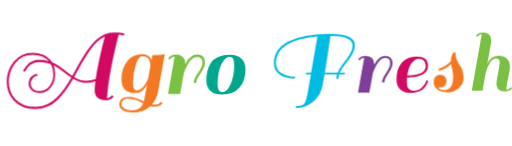
t = 0.00 s
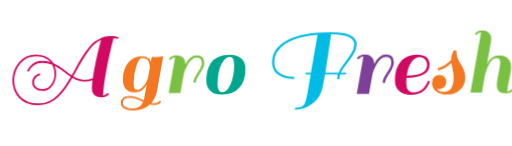
t = 0.27 s
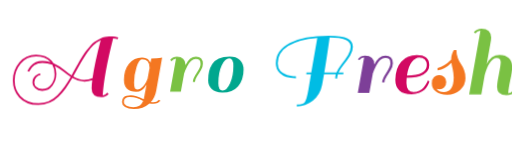
t = 0.53 s
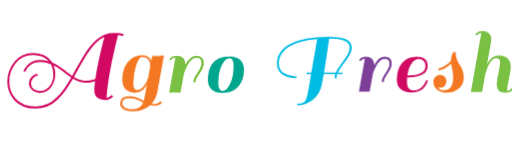
t = 0.79 s
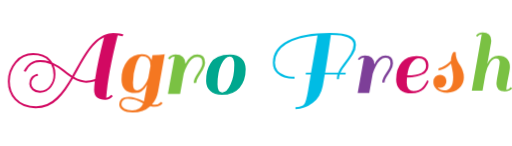
t = 1.06 s
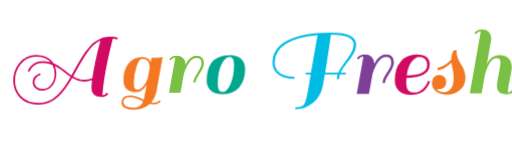
t = 1.32 s

The animated SVG that drew these frames (rendered in a browser with its animation timeline set to each time). Animation: 1 CSS @keyframes rule; one cycle of 1.59 s, repeats indefinitely.

<svg xmlns="http://www.w3.org/2000/svg" xmlns:xlink="http://www.w3.org/1999/xlink" viewBox="0 0 280 80" preserveAspectRatio="xMidYMid" style="display: block; shape-rendering: auto; background: transparent;" width="280" height="80"><style type="text/css">
  .ld-text text {
    text-anchor: middle;
    dominant-baseline: middle;
    font-size: 54px;
    opacity: 0;
    user-select: none;
    pointer-events: none;
  }
</style>
<g style="transform-origin:140px 40px;transform:scale(1)" class="ld-text">
<g transform="translate(140,40)">
  <g transform="scale(0.6750) translate(0,0)"><g class="path" style="opacity: 1; transform-origin: -154.64px -1.9px; transform: matrix3d(0.91, 0, 0, 0, 0, 0.91, 0, 0, 0, 0, 0.91, 0, 0, 0, 0, 1); animation: 1s linear -0.586667s infinite normal forwards running animate-3aktc2fdxkc; transform-box: view-box;"><path d="M83.44 36.37L83.44 36.37Q85.52 36.37 87.44 34.13L87.44 34.13L88.64 35.09Q88.40 35.41 88 35.89Q87.60 36.37 86.04 37.17Q84.48 37.97 82.64 37.97L82.64 37.97Q73.68 37.97 73.68 30.21L73.68 30.21Q73.68 27.81 74.24 23.09L74.24 23.09Q70.40 24.29 67.36 24.29L67.36 24.29Q62 24.29 56.64 21.01L56.64 21.01Q53.52 26.37 50.80 30.17Q48.08 33.97 44.48 37.57L44.48 37.57Q37.04 44.85 26.52 44.85Q16 44.85 9.76 38.13L9.76 38.13Q4.24 31.97 4.24 23.13Q4.24 14.29 9.92 7.41Q15.60 0.53 24.64 0.53Q33.68 0.53 38.40 5.89L38.40 5.89Q39.52 7.33 40 8.05L40 8.05Q44.32 9.89 49.84 14.13L49.84 14.13Q54 17.49 56 18.77L56 18.77Q57.12 16.69 59.08 13.17Q61.04 9.65 62.08 7.81Q63.12 5.97 65.20 2.61Q67.28-0.75 68.60-2.47Q69.92-4.19 72.12-6.79Q74.32-9.39 76.16-10.67L76.16-10.67Q81.68-14.59 85.44-15.23L85.44-15.23Q87.52-15.55 88.96-15.55Q90.40-15.55 92.16-15.51Q93.92-15.47 97.12-14.59L97.12-14.59L96.72-13.07Q94.80-13.63 92.64-13.87L92.64-13.87Q84.64 17.57 83.44 36.37 zM42.56 17.33L42.56 17.33Q42.56 23.25 39.16 27.81Q35.76 32.37 30 32.37L30 32.37Q26.24 32.37 23.88 30.13Q21.52 27.89 21.52 25.49Q21.52 23.09 22.24 21.53Q22.96 19.97 23.88 19.17Q24.80 18.37 25.92 17.89L25.92 17.89Q27.44 17.09 28.32 17.09L28.32 17.09L28.48 18.69Q26.48 18.69 24.80 20.61Q23.12 22.53 23.12 24.93Q23.12 27.33 25 29.05Q26.88 30.77 30 30.77L30 30.77Q35.12 30.77 38.08 26.77Q41.04 22.77 41.04 17.89Q41.04 13.01 39.04 9.41L39.04 9.41Q34.64 7.73 30.32 7.73L30.32 7.73Q22 7.73 18.56 15.49L18.56 15.49L17.04 15.01Q17.92 13.01 19.84 10.69L19.84 10.69Q23.60 6.13 30.32 6.13L30.32 6.13Q33.92 6.13 37.44 7.17L37.44 7.17L37.28 6.93Q32.88 2.13 24.60 2.13Q16.32 2.13 11.08 8.53Q5.84 14.93 5.84 23.21Q5.84 31.49 10.96 37.01L10.96 37.01Q16.72 43.25 27.04 43.25L27.04 43.25Q36.48 43.25 43.52 36.13L43.52 36.13Q47.04 32.69 49.64 29.01Q52.24 25.33 55.28 20.13L55.28 20.13Q52.56 18.37 48.68 15.29Q44.80 12.21 41.20 10.37L41.20 10.37Q42.56 13.73 42.56 17.33 zM60.48 14.13L57.44 19.65Q62.56 22.69 66.84 22.69Q71.12 22.69 74.48 21.33L74.48 21.33Q76.40 7.81 81.68-12.27L81.68-12.27Q75.28-9.23 69.92-1.47L69.92-1.47Q66 4.13 60.48 14.13L60.48 14.13" style="fill: rgb(210, 9, 98);" transform="translate(-205.320,-16.547)"></path></g><g class="path" style="opacity: 1; transform-origin: -92.52px 8.34px; transform: matrix3d(0.91, 0, 0, 0, 0, 0.91, 0, 0, 0, 0, 0.91, 0, 0, 0, 0, 1); animation: 1s linear -0.513333s infinite normal forwards running animate-3aktc2fdxkc; transform-box: view-box;"><path d="M122.96 41.81L122.96 41.81Q125.84 41.81 127.92 39.57L127.92 39.57L129.04 40.53Q127.12 43.25 122.96 43.25L122.96 43.25Q121.20 43.25 119.36 42.85L119.36 42.85Q113.92 47.81 105.44 47.81L105.44 47.81Q100.40 47.81 97.64 46.09Q94.88 44.37 94.88 41.61Q94.88 38.85 96.60 37.21Q98.32 35.57 102.72 35.57Q107.12 35.57 114.32 39.17L114.32 39.17L116.80 25.89Q113.20 32.53 107.52 32.53L107.52 32.53Q96.64 32.53 96.64 21.81L96.64 21.81Q96.64 12.85 101.16 7.41Q105.68 1.97 112.72 1.97L112.72 1.97Q116.80 1.97 119.04 4.45L119.04 4.45Q119.68 5.17 120.32 6.61L120.32 6.61L121.04 2.69Q126.96 2.69 129.68 2.21L129.68 2.21L130.72 1.97L125.44 31.49Q124.24 37.73 120.64 41.57L120.64 41.57Q121.68 41.81 122.96 41.81 zM105.68 24.29Q105.68 27.97 106.40 29.21Q107.12 30.45 109.12 30.45Q111.12 30.45 113.20 28.29Q115.28 26.13 116.20 24.25Q117.12 22.37 117.76 20.61L117.76 20.61L119.44 11.41L119.44 10.85Q119.44 3.49 112.72 3.49L112.72 3.49Q110.16 3.49 107.92 10.45Q105.68 17.41 105.68 24.29L105.68 24.29 zM105.12 46.21L105.12 46.21Q111.52 46.21 113.76 40.69L113.76 40.69L112.64 40.13Q111.68 39.65 111.48 39.53Q111.28 39.41 110.40 39.01Q109.52 38.61 109.12 38.49Q108.72 38.37 107.88 38.05Q107.04 37.73 106.48 37.61Q105.92 37.49 105.20 37.33L105.20 37.33Q104 37.09 101.68 37.09Q99.36 37.09 97.96 38.21Q96.56 39.33 96.56 41.49Q96.56 43.65 98.88 44.93Q101.20 46.21 105.12 46.21" style="fill: rgb(244, 119, 33);" transform="translate(-205.320,-16.547)"></path></g><g class="path" style="opacity: 1; transform-origin: -56.44px 0.98px; transform: matrix3d(0.91, 0, 0, 0, 0, 0.91, 0, 0, 0, 0, 0.91, 0, 0, 0, 0, 1); animation: 1s linear -0.44s infinite normal forwards running animate-3aktc2fdxkc; transform-box: view-box;"><path d="M135.52 5.81L134.32 4.85Q136.72 1.97 140.36 1.97Q144 1.97 146 3.81Q148 5.65 148 9.01L148 9.01L148 9.49Q151.60 1.97 157.36 1.97L157.36 1.97Q163.52 1.97 163.52 8.37L163.52 8.37Q163.52 11.01 161.76 13.97Q160 16.93 158.24 19.61Q156.48 22.29 156.48 24.37L156.48 24.37L154.56 24.37Q154.56 21.41 158 16.37Q161.44 11.33 161.44 8.57Q161.44 5.81 160.36 4.81Q159.28 3.81 157.16 3.81Q155.04 3.81 153 5.65Q150.96 7.49 149.60 10.29L149.60 10.29Q147.44 14.45 146.72 17.09L146.72 17.09L146.72 17.17L143.84 33.09L134.24 33.09L139.52 3.57Q137.12 3.81 135.52 5.81L135.52 5.81" style="fill: rgb(122, 193, 67);" transform="translate(-205.320,-16.547)"></path></g><g class="path" style="opacity: 1; transform-origin: -24.44px 1.34px; transform: matrix3d(0.91, 0, 0, 0, 0, 0.91, 0, 0, 0, 0, 0.91, 0, 0, 0, 0, 1); animation: 1s linear -0.366667s infinite normal forwards running animate-3aktc2fdxkc; transform-box: view-box;"><path d="M177.76 33.81Q171.60 33.81 168.40 30.73Q165.20 27.65 165.20 22.97Q165.20 18.29 166.04 14.97Q166.88 11.65 168.80 8.57Q170.72 5.49 174.60 3.73Q178.48 1.97 184.28 1.97Q190.08 1.97 193.32 5.05Q196.56 8.13 196.56 13.49L196.56 13.49Q196.56 22.61 191.72 28.21Q186.88 33.81 177.76 33.81L177.76 33.81 zM174.24 25.57L174.24 25.57Q174.24 31.97 177.96 31.97Q181.68 31.97 184.60 25.53Q187.52 19.09 187.52 10.21L187.52 10.21Q187.52 3.49 183.88 3.49Q180.24 3.49 177.24 9.61Q174.24 15.73 174.24 25.57" style="fill: rgb(0, 167, 142);" transform="translate(-205.320,-16.547)"></path></g><g class="path" style="opacity: 1; transform-origin: 47.36px -1.62px; transform: matrix3d(0.91, 0, 0, 0, 0, 0.91, 0, 0, 0, 0, 0.91, 0, 0, 0, 0, 1); animation: 1s linear -0.293333s infinite normal forwards running animate-3aktc2fdxkc; transform-box: view-box;"><path d="M221.04 8.21L221.04 8.21Q221.04 15.81 229.12 18.37L229.12 18.37Q232.32 19.33 234.44 19.45Q236.56 19.57 236.72 19.41L236.72 19.41L236.80 21.09L236.32 21.09Q227.36 21.09 222.72 16.61L222.72 16.61Q219.36 13.49 219.36 8.21L219.36 8.21Q219.36-3.15 231.40-9.39Q243.44-15.63 265.28-15.63L265.28-15.63Q276.72-15.63 281.36-13.15Q286-10.67 286-6.03L286-6.03Q286-2.35 283.68 1.45Q281.36 5.25 278.08 9.33Q274.80 13.41 273.60 16.21L273.60 16.21L277.84 16.21L277.68 17.65L273.04 17.65Q272.40 19.73 272.40 21.41L272.40 21.41L270.72 21.41Q270.72 19.49 271.20 17.65L271.20 17.65L261.04 17.65L259.36 27.01Q257.68 35.65 251.28 40.57Q244.88 45.49 237.52 45.49L237.52 45.49L237.52 43.89Q242.96 43.81 244.52 41.57Q246.08 39.33 247.60 30.61L247.60 30.61L249.76 17.65L245.68 17.65L245.84 16.21L250 16.21L255.20-13.63Q238.80-12.27 229.92-6.63Q221.04-0.99 221.04 8.21 zM284.08-6.03L284.08-6.03Q284.08-14.03 265.92-14.03L265.92-14.03Q262.64 8.61 261.28 16.21L261.28 16.21L271.76 16.21Q272.96 13.17 276.16 9.05Q279.36 4.93 281.72 1.17Q284.08-2.59 284.08-6.03" style="fill: rgb(0, 188, 228);" transform="translate(-205.320,-16.547)"></path></g><g class="path" style="opacity: 1; transform-origin: 96.84px 0.98px; transform: matrix3d(0.91, 0, 0, 0, 0, 0.91, 0, 0, 0, 0, 0.91, 0, 0, 0, 0, 1); animation: 1s linear -0.22s infinite normal forwards running animate-3aktc2fdxkc; transform-box: view-box;"><path d="M288.80 5.81L287.60 4.85Q290 1.97 293.64 1.97Q297.28 1.97 299.28 3.81Q301.28 5.65 301.28 9.01L301.28 9.01L301.28 9.49Q304.88 1.97 310.64 1.97L310.64 1.97Q316.80 1.97 316.80 8.37L316.80 8.37Q316.80 11.01 315.04 13.97Q313.28 16.93 311.52 19.61Q309.76 22.29 309.76 24.37L309.76 24.37L307.84 24.37Q307.84 21.41 311.28 16.37Q314.72 11.33 314.72 8.57Q314.72 5.81 313.64 4.81Q312.56 3.81 310.44 3.81Q308.32 3.81 306.28 5.65Q304.24 7.49 302.88 10.29L302.88 10.29Q300.72 14.45 300 17.09L300 17.09L300 17.17L297.12 33.09L287.52 33.09L292.80 3.57Q290.40 3.81 288.80 5.81L288.80 5.81" style="fill: rgb(125, 63, 152);" transform="translate(-205.320,-16.547)"></path></g><g class="path" style="opacity: 1; transform-origin: 126.92px 1.34px; transform: matrix3d(0.91, 0, 0, 0, 0, 0.91, 0, 0, 0, 0, 0.91, 0, 0, 0, 0, 1); animation: 1s linear -0.146667s infinite normal forwards running animate-3aktc2fdxkc; transform-box: view-box;"><path d="M335.76 1.97L335.76 1.97Q345.92 1.97 345.92 10.05L345.92 10.05Q345.92 15.09 341.16 17.69Q336.40 20.29 327.60 20.37L327.60 20.37Q327.44 23.25 327.44 24.93L327.44 24.93Q327.44 28.53 329.08 30.25Q330.72 31.97 333.20 31.97Q335.68 31.97 337.72 31.01Q339.76 30.05 340.96 28.73Q342.16 27.41 343.04 25.97L343.04 25.97Q344.64 23.33 344.64 22.61L344.64 22.61L346.08 23.25Q345.84 24.53 344.64 26.65Q343.44 28.77 342 30.13Q340.56 31.49 337.76 32.65Q334.96 33.81 331.52 33.81L331.52 33.81Q325.04 33.81 321.72 30.73Q318.40 27.65 318.40 22.29L318.40 22.29Q318.40 12.77 323.12 7.37Q327.84 1.97 335.76 1.97 zM343.92 10.05Q343.92 7.41 342.36 5.69Q340.80 3.97 337.72 3.97Q334.64 3.97 331.72 7.65Q328.80 11.33 327.84 18.53L327.84 18.53Q343.92 18.45 343.92 10.05L343.92 10.05" style="fill: rgb(210, 9, 98);" transform="translate(-205.320,-16.547)"></path></g><g class="path" style="opacity: 1; transform-origin: 156.36px -0.5px; transform: matrix3d(0.91, 0, 0, 0, 0, 0.91, 0, 0, 0, 0, 0.91, 0, 0, 0, 0, 1); animation: 1s linear -0.0733333s infinite normal forwards running animate-3aktc2fdxkc; transform-box: view-box;"><path d="M357.76 31.73L357.76 31.73Q365.68 31.73 365.68 20.05L365.68 20.05Q365.68 17.17 364.84 13.25Q364 9.33 363.84 8.37L363.84 8.37Q358.96 13.41 352.88 14.45L352.88 14.45L352.88 12.53Q358.64 11.25 363.68 5.97L363.68 5.97L363.68 5.65Q363.68 3.73 364.24 1.89Q364.80 0.05 365.36-0.83L365.36-0.83L365.92-1.71L367.84-1.71Q367.84 1.81 368.96 4.73Q370.08 7.65 371.44 9.45Q372.80 11.25 373.92 14.17Q375.04 17.09 375.04 20.61L375.04 20.61Q375.04 26.29 370.76 30.05Q366.48 33.81 360.48 33.81Q354.48 33.81 351.40 31.09Q348.32 28.37 348.32 24.81Q348.32 21.25 350.08 19.69Q351.84 18.13 354.24 18.13Q356.64 18.13 358.20 19.69Q359.76 21.25 359.76 23.69Q359.76 26.13 358.24 27.81Q356.72 29.49 354.32 29.49L354.32 29.49Q353.28 29.49 352.16 29.17L352.16 29.17Q353.92 31.73 357.76 31.73" style="fill: rgb(244, 119, 33);" transform="translate(-205.320,-16.547)"></path></g><g class="path" style="opacity: 1; transform-origin: 191.56px -9.02px; transform: matrix3d(0.91, 0, 0, 0, 0, 0.91, 0, 0, 0, 0, 0.91, 0, 0, 0, 0, 1); animation: 1s linear 0s infinite normal forwards running animate-3aktc2fdxkc; transform-box: view-box;"><path d="M409.68 32.21L409.68 32.21Q411.60 32.21 413.68 29.97L413.68 29.97L414.88 30.93Q414.32 32.05 412.40 32.93Q410.48 33.81 408.16 33.81L408.16 33.81Q400.88 33.81 400.88 27.25L400.88 27.25Q400.88 24.45 402.32 17.25Q403.76 10.05 403.76 7.81L403.76 7.81Q403.76 4.37 400.48 4.37L400.48 4.37Q397.76 4.37 395.24 8.05Q392.72 11.73 391.12 18.05L391.12 18.05L388.48 33.09L378.88 33.09L387.76-17.15Q385.36-16.91 383.76-14.91L383.76-14.91L382.56-15.87Q384.96-18.75 388.60-18.75Q392.24-18.75 394.24-16.91Q396.24-15.07 396.24-11.71L396.24-11.71Q396.24-11.07 396.08-9.63L396.08-9.63L392.72 9.33Q396 1.97 402.88 1.97L402.88 1.97Q407.60 1.97 410.24 4.65Q412.88 7.33 412.88 12.05L412.88 12.05Q412.88 14.53 411.36 21.61Q409.84 28.69 409.68 32.21" style="fill: rgb(122, 193, 67);" transform="translate(-205.320,-16.547)"></path></g></g><text dy="0.35em" fill="#d20962" font-family="Sail" font-size="54">Agro Fresh</text>
</g>
</g><style type="text/css">@keyframes animate-3aktc2fdxkc { 0.00% {transform: translate(0.00px,0.00px) rotate(0.00deg) scale(0.91, 0.91) skew(0deg, 0.00deg) ;opacity: 1.00;}4.00% {transform: translate(0.00px,0.00px) rotate(0.00deg) scale(0.91, 0.91) ;}8.00% {animation-timing-function: cubic-bezier(0.69,0.60,0.35,0.27);transform: translate(0.00px,0.00px) rotate(0.00deg) scale(0.91, 0.91) ;}14.00% {transform: translate(0.00px,0.00px) rotate(0.00deg) scale(0.93, 0.93) ;}18.00% {transform: translate(0.00px,0.00px) rotate(0.00deg) scale(0.94, 0.94) ;}22.00% {animation-timing-function: cubic-bezier(0.67,0.66,0.34,0.33);transform: translate(0.00px,0.00px) rotate(0.00deg) scale(0.96, 0.96) ;}26.00% {transform: translate(0.00px,0.00px) rotate(0.00deg) scale(0.97, 0.97) ;}30.00% {transform: translate(0.00px,0.00px) rotate(0.00deg) scale(0.99, 0.99) ;}34.00% {animation-timing-function: cubic-bezier(0.65,0.71,0.32,0.38);transform: translate(0.00px,0.00px) rotate(0.00deg) scale(1.01, 1.01) ;}40.00% {animation-timing-function: cubic-bezier(0.64,0.74,0.31,0.41);transform: translate(0.00px,0.00px) rotate(0.00deg) scale(1.02, 1.02) ;}46.00% {animation-timing-function: cubic-bezier(0.60,0.91,0.23,0.63);transform: translate(0.00px,0.00px) rotate(0.00deg) scale(1.03, 1.03) ;}50.00% {transform: translate(0.00px,0.00px) rotate(0.00deg) scale(1.03, 1.03) ;}54.00% {transform: translate(0.00px,0.00px) rotate(0.00deg) scale(1.03, 1.03) ;}58.00% {animation-timing-function: cubic-bezier(0.69,0.60,0.35,0.27);transform: translate(0.00px,0.00px) rotate(0.00deg) scale(1.03, 1.03) ;}64.00% {transform: translate(0.00px,0.00px) rotate(0.00deg) scale(1.01, 1.01) ;}68.00% {transform: translate(0.00px,0.00px) rotate(0.00deg) scale(1.00, 1.00) ;}72.00% {animation-timing-function: cubic-bezier(0.67,0.66,0.34,0.33);transform: translate(0.00px,0.00px) rotate(0.00deg) scale(0.98, 0.98) ;}76.00% {animation-timing-function: cubic-bezier(0.66,0.68,0.33,0.35);transform: translate(0.00px,0.00px) rotate(0.00deg) scale(0.97, 0.97) ;}82.00% {animation-timing-function: cubic-bezier(0.65,0.71,0.32,0.38);transform: translate(0.00px,0.00px) rotate(0.00deg) scale(0.94, 0.94) ;}88.00% {animation-timing-function: cubic-bezier(0.65,0.73,0.31,0.40);transform: translate(0.00px,0.00px) rotate(0.00deg) scale(0.92, 0.92) ;}94.00% {animation-timing-function: cubic-bezier(0.63,0.80,0.28,0.48);transform: translate(0.00px,0.00px) rotate(0.00deg) scale(0.91, 0.91) ;}100.00% {animation-timing-function: cubic-bezier(0.63,0.80,0.28,0.48);transform: translate(0.00px,0.00px) rotate(0.00deg) scale(0.91, 0.91) ;} }</style><!-- [ldio] generated by https://loading.io --></svg>